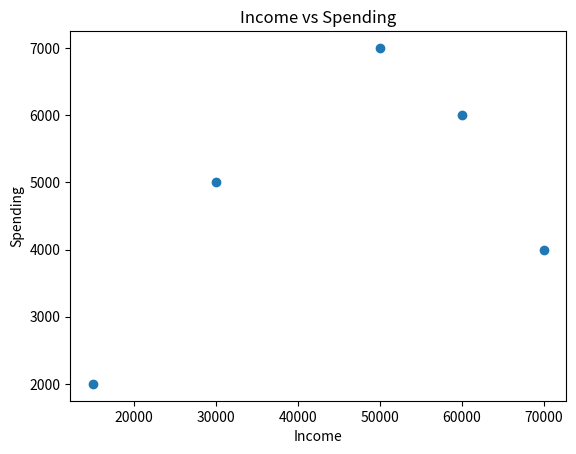

Source code (Python):

# Q5: Feature Creation from Structured Data

import pandas as pd
import numpy as np
import matplotlib.pyplot as plt

df = pd.DataFrame({
    "Age":[18,25,35,45,52],
    "Income":[15000,30000,50000,60000,70000],
    "Spending":[2000,5000,7000,6000,4000]
})

# New features
df["Age_Group"] = pd.cut(df["Age"], bins=[0,20,40,60], labels=["Young","Adult","Senior"])
df["Income_to_Spending_Ratio"] = df["Income"] / df["Spending"]
df["Normalized_Spending"] = (df["Spending"]-df["Spending"].mean())/df["Spending"].std()

print(df)

# Plot
plt.scatter(df["Income"], df["Spending"])
plt.xlabel("Income")
plt.ylabel("Spending")
plt.title("Income vs Spending")
plt.show()
